Dataset: sunflowerdataset_split (GitHub, bharathreddy751/crop-growth-monitoring-system). Classes: stage 1 young bud, stage 2 mature bud, stage 3 early bloom, stage 4 full bloom, stage 5 wilted.

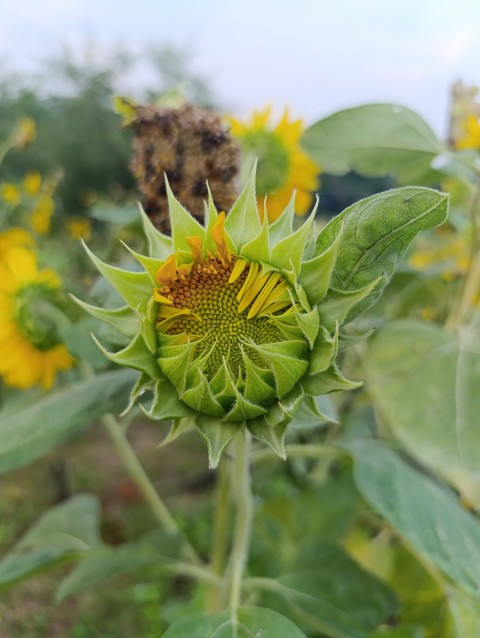
Label: stage 2 mature bud

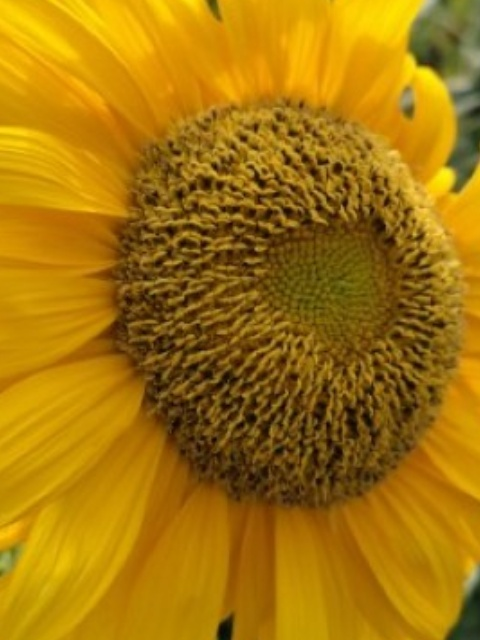
Label: stage 4 full bloom

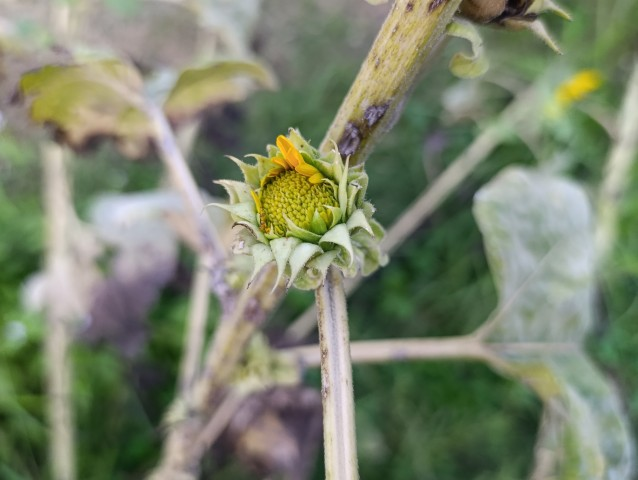
Label: stage 2 mature bud

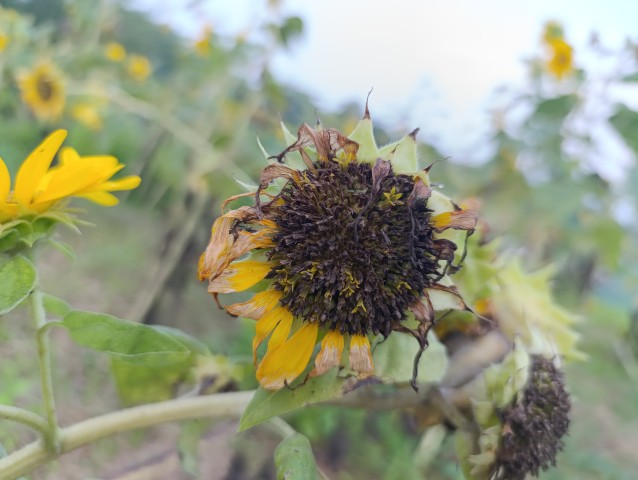
Label: stage 5 wilted

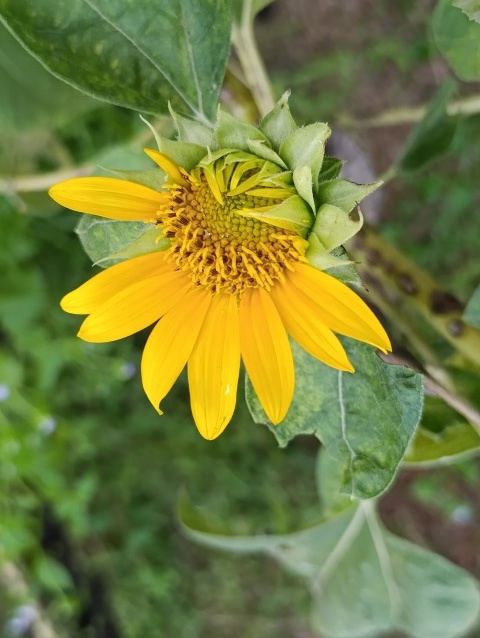
Label: stage 3 early bloom

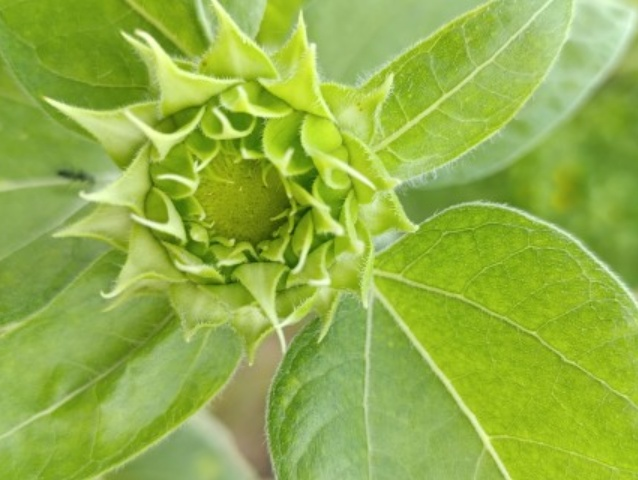
Label: stage 1 young bud
